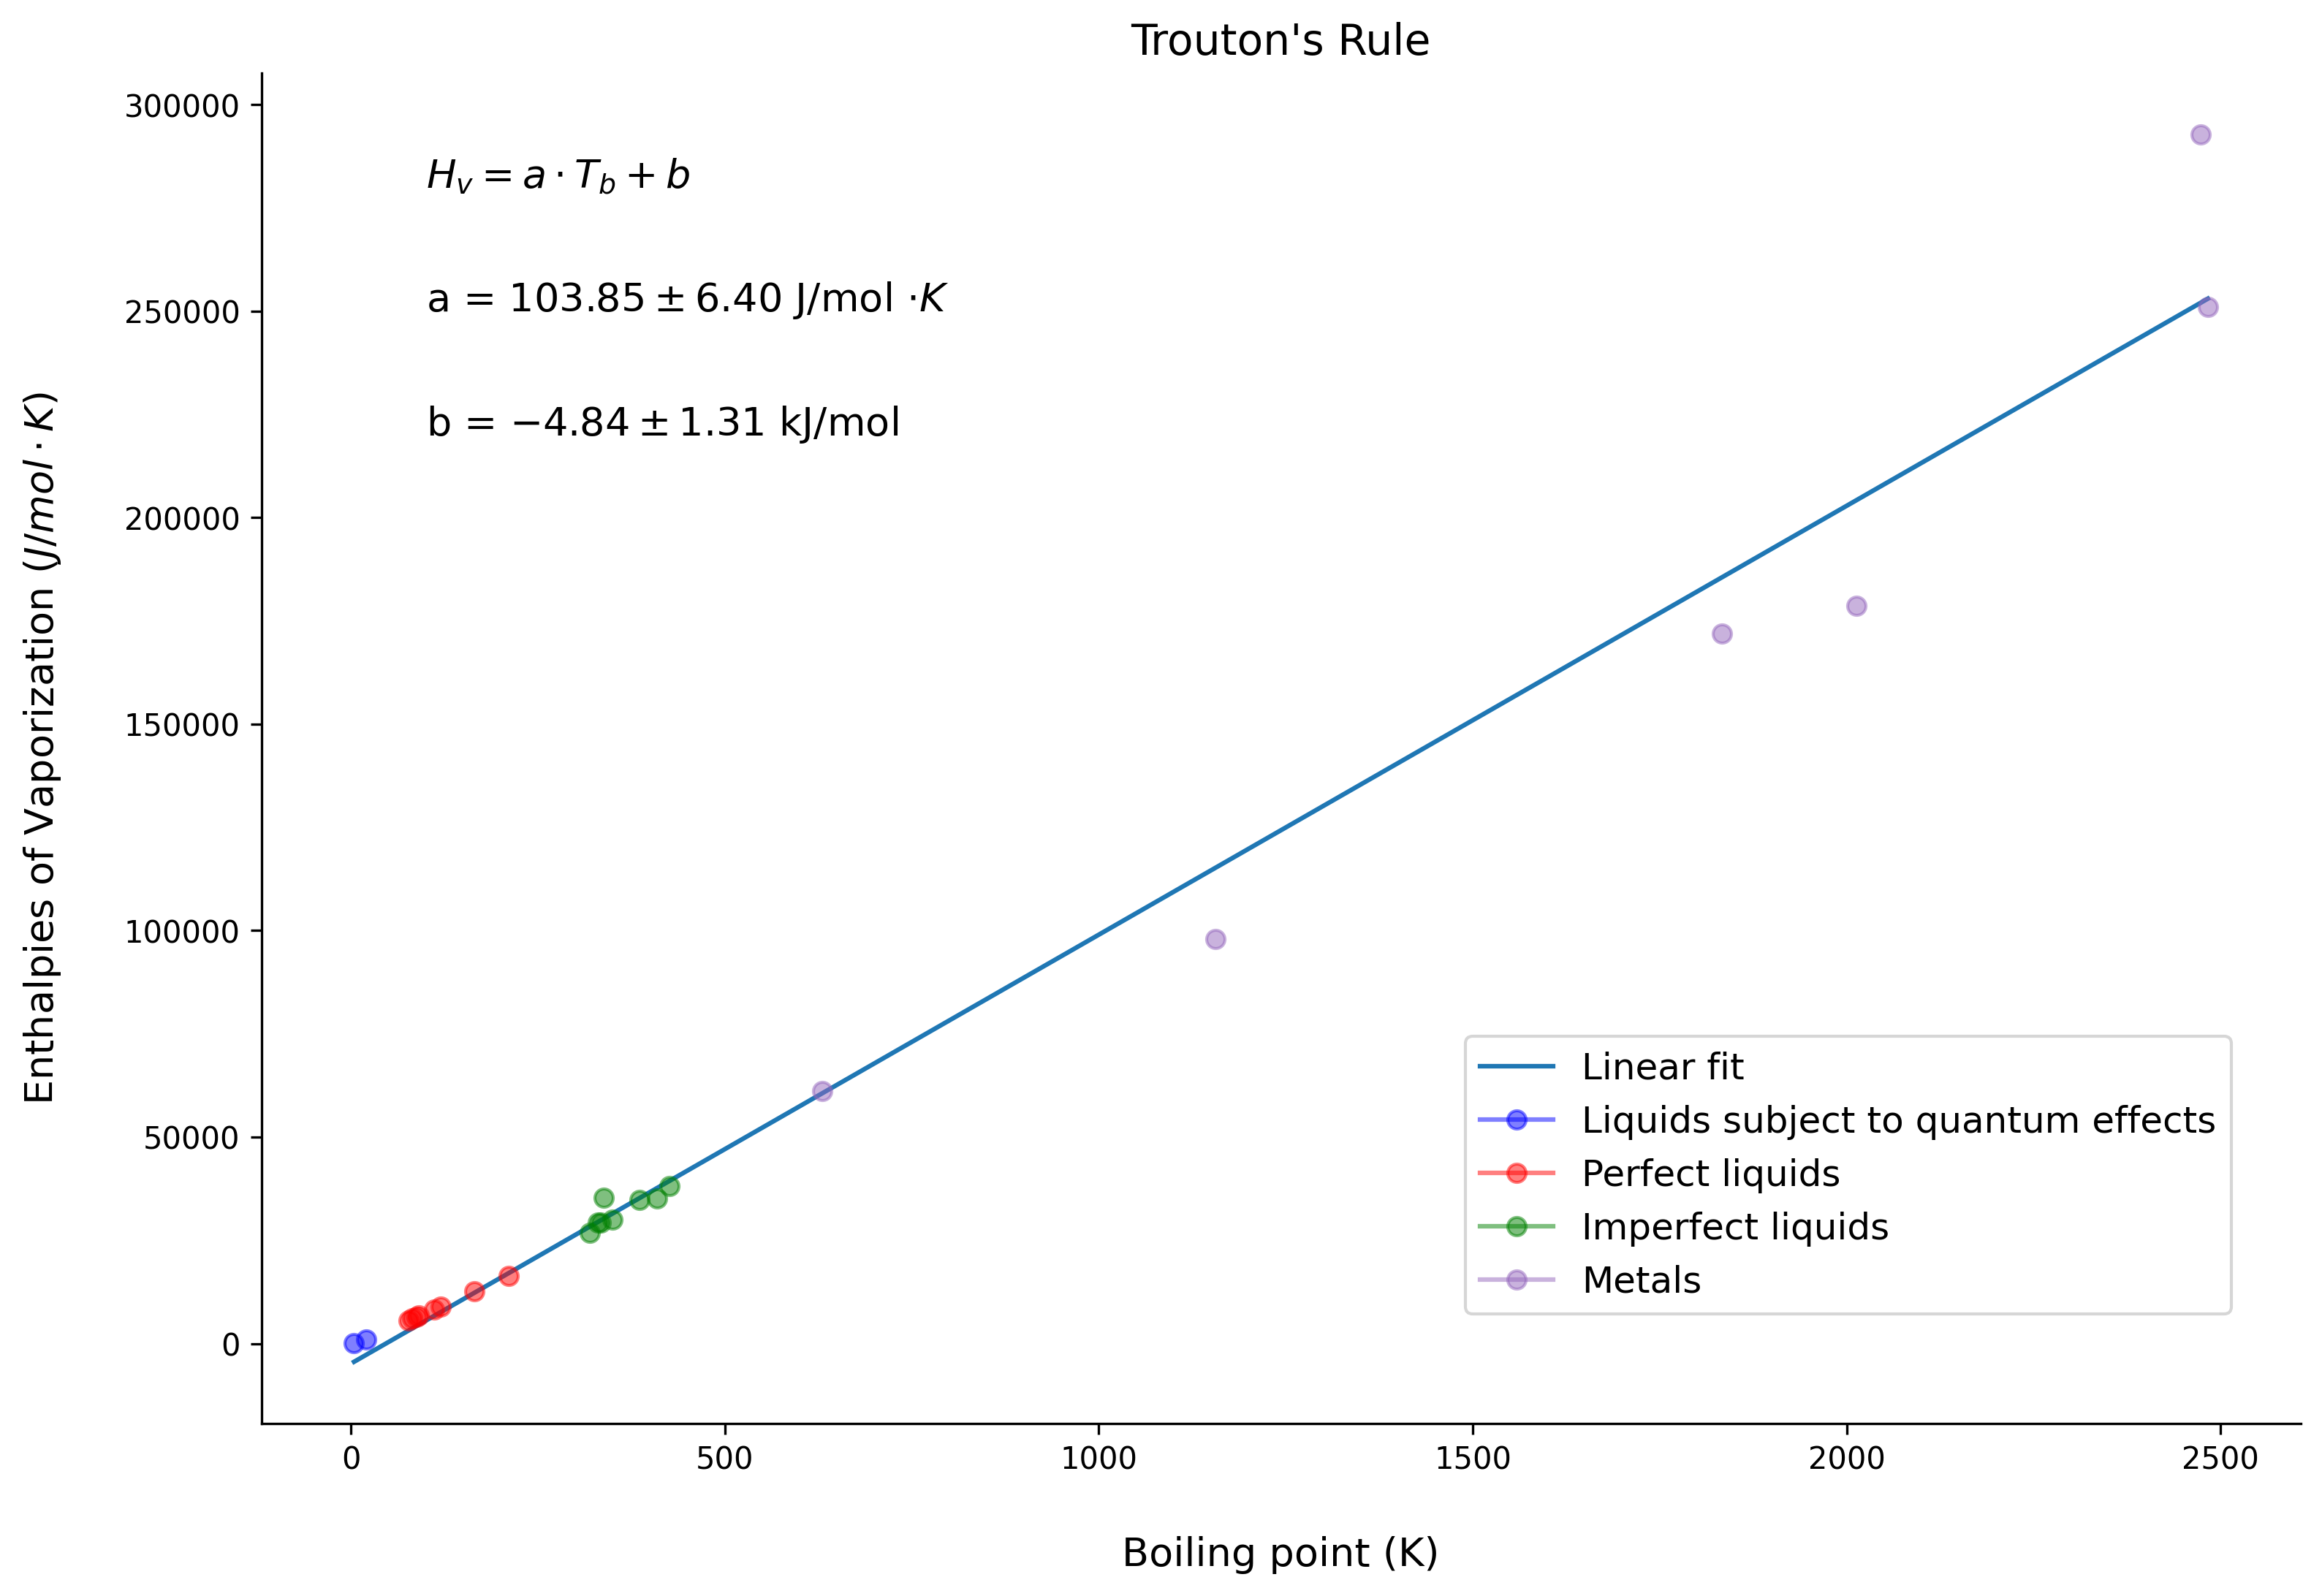

The script that saved this image:
#Homework-3

#Part 1: Trouton's Rule

import matplotlib.pyplot as plt
import pandas as pd
import numpy as np
from scipy.stats import t


#Import trouton.csv
trouton = pd.read_csv("trouton.csv")

#Sort the data in ascending order boiling points
sorted_trouton = trouton.sort_values(by="T_B (K)")

#Extract the boiling points
sorted_boil = sorted_trouton["T_B (K)"]

#Extract the enthalpies of vaporization and convert to J/mol
sorted_enth_vapor = (sorted_trouton["H_v (kcal/mol)"].values) * 4184


#Use ordinary least squares to get entropy and intercept parameters
def ols_slope(x, y):
    x_mean = np.mean(x)
    y_mean = np.mean(y)
    numerator = np.sum((x - x_mean) * (y - y_mean))
    denominator = np.sum((x - x_mean) ** 2)
    return numerator / denominator

def ols_intercept(x, y):
    x_mean = np.mean(x)
    y_mean = np.mean(y)
    slope = ols_slope(x, y)
    return y_mean - slope * x_mean

def ols(x, y):
    slope = ols_slope(x, y)
    intercept = ols_intercept(x, y)
    return slope, intercept

entropy, intercept = ols(sorted_boil, sorted_enth_vapor)
#Entropy of vaporization = 103.85486 J/mol * K
#Enthalpy of vaporization = -4844.6 J/mol * K when the boiling point is 0K (this is the intercept).



line = entropy * sorted_boil + intercept
residuals = sorted_enth_vapor - line


#calculate sum of squared errors
def sse(residuals):
    return np.sum(residuals ** 2)

#Use sum of squared errors to calculate the variance
def variance(residuals):
    return sse(residuals) / (len(residuals) - 2)

#calculate the standard error of the slope
def se_slope(x, residuals):
    numerator = variance(residuals)
    x_mean = np.mean(x)
    denominator = np.sum((x - x_mean) ** 2)
    return np.sqrt(numerator / denominator)

#calculate the standard error of the intercept
def se_intercept(x, residuals):
    numerator = variance(residuals)
    x_mean = np.mean(x)
    denominator = len(x) * np.sum((x - x_mean) ** 2)
    return np.sqrt(numerator / denominator)

#calculate the confidence interval of the slope
def confidence_interval_slope(x, residuals, confidence_level):
    se = se_slope(x, residuals)
    n_data_points = len(x)
    df = n_data_points - 2
    alpha = 1 - confidence_level
    critical_t_value = t.ppf(1 - alpha/2, df)
    return critical_t_value * se


#calculate the confidence interval of the intercept

def confidence_interval_intercept(x, residuals, confidence_level):
    # Calculate the standard error of the intercept
    se = se_intercept(x, residuals)

    # Calculate the critical t-value
    n_data_points = len(x)
    df = n_data_points - 2  # degrees of freedom
    alpha = 1 - confidence_level
    critical_t_value = t.ppf(1 - alpha/2, df)

    # Calculate the confidence interval
    return critical_t_value * se


#Calculate the confidence interval of the slope and intercept with 95% confidence
ci_slope = confidence_interval_slope(sorted_boil, residuals, 0.95)
ci_intercept = confidence_interval_intercept(sorted_boil, residuals, 0.95)
#print(ci_slope)
#print(ci_intercept)

#Create dictionary to map colors to substance class
colors = {
    "Perfect liquids":"r",
    "Liquids subject to quantum effects":"b",
    "Imperfect liquids":"g",
    "Metals":'tab:purple'
}

#Plot the data points and the fitted line

plt.figure(figsize=(12, 8))  

plt.plot(sorted_boil, line, label="Linear fit")

added_classes = set()

for index, row in sorted_trouton.iterrows():
    bp = row["T_B (K)"]
    cls = row["Class"]
    enth = row["H_v (kcal/mol)"] * 4184
    clr = colors[cls]

    if cls not in added_classes:
        plt.plot(bp, enth, color=clr, label=cls, marker='o', alpha=0.5)
        added_classes.add(cls)
    else:
        plt.plot(bp, enth, color=clr, marker='o', alpha=0.5)

plt.xlabel("Boiling point (K)", labelpad=20, fontsize=13)
plt.ylabel(r"Enthalpies of Vaporization $(J / mol \cdot K)$", labelpad=20, fontsize=13)
plt.title("Trouton's Rule", fontsize=14)


plt.text(100, 280000, r'$H_v = a \cdot T_b + b$', fontsize=13)
plt.text(100, 250000, r'a = $103.85 \pm 6.40$ J/mol $\cdot K$', fontsize=13)
plt.text(100, 220000, r'b = $-4.84 \pm 1.31$ kJ/mol', fontsize=13)

plt.gca().spines['top'].set_visible(False)
plt.gca().spines['right'].set_visible(False)


plt.legend(fontsize=12, bbox_to_anchor=(.975,.3))
plt.savefig('troutons_rule.png', bbox_inches='tight', dpi=300)
plt.show()

#The entropy of vaporization was calculated to be 103.85 +/- 6.39 J/mol*K. 
#This is 15.85 J/mol*K larger than the entropy of vaporization predicted by Trouton's rule. 
#As shown in the plot, this difference is largely a result of compounds with extremely high boiling points. 
#These compounds deviate from the relationship the data was plotted to, 
#whereas compounds with low boiling points correlate strongly to the fitted equation. 
#Therefore, it can be concluded the Trouton's Rule holds true for lower boiling points.
